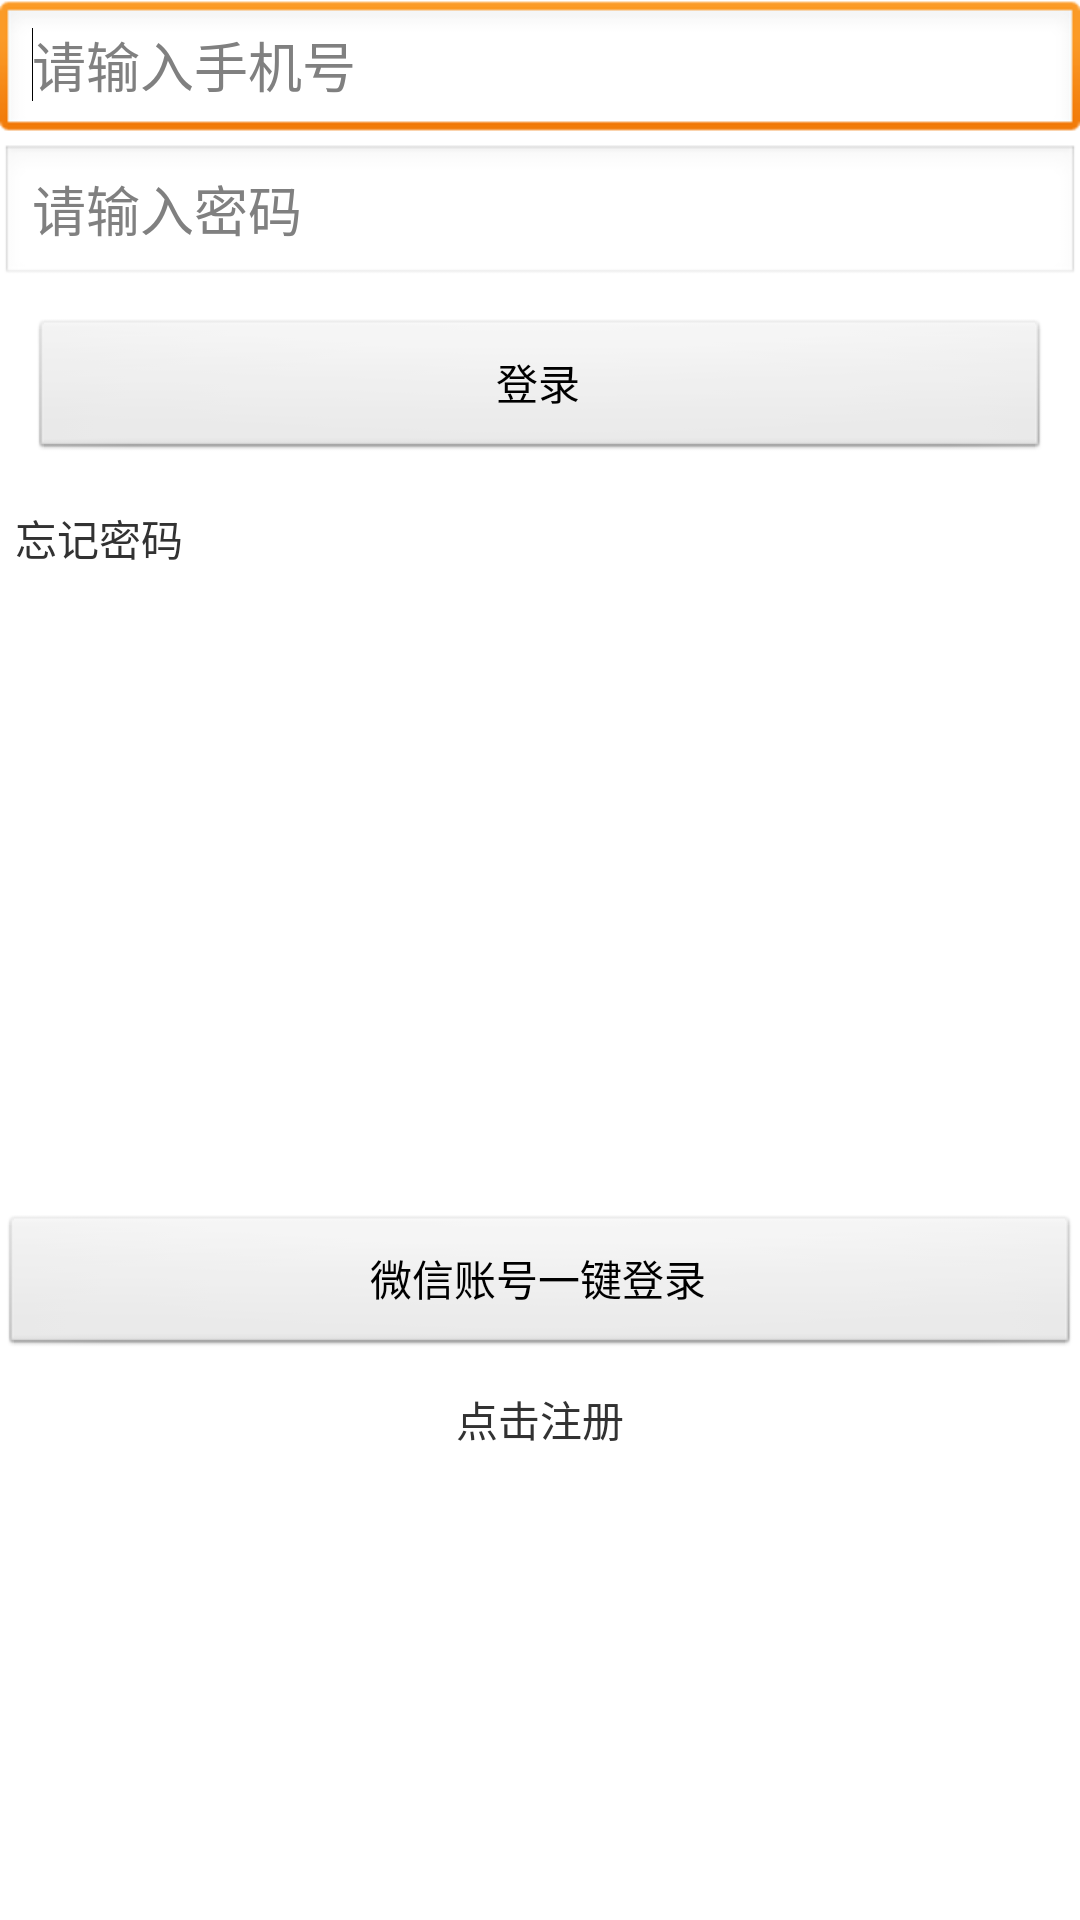

Android layout source for this screen:
<!-- AndroidManifest.xml: application theme AppTheme -->
<!-- res/layout/logon.xml -->
<?xml version="1.0" encoding="utf-8"?>
<LinearLayout xmlns:android="http://schemas.android.com/apk/res/android"
    android:layout_width="match_parent"
    android:layout_height="match_parent"
    android:orientation="vertical" >

    <EditText
        android:id="@+id/logon_name"
        android:layout_width="match_parent"
        android:layout_height="wrap_content"
        android:hint="请输入手机号"
        android:ems="10" >

        <requestFocus />
    </EditText>

    <RelativeLayout 
        android:layout_width="match_parent"
        android:layout_height="wrap_content" >

        <EditText
            android:id="@+id/logon_password"
            android:layout_width="match_parent"
            android:layout_height="wrap_content"
            android:password="true"
            android:hint="请输入密码"
             />


    </RelativeLayout>

    <Button
        android:id="@+id/login_login_btn"
        android:layout_width="match_parent"
        android:layout_height="wrap_content"
        android:layout_margin="10dip"
        android:clickable="false"
        android:text="登录" />

    <TextView 
        android:id="@+id/forgetpassword"
        android:layout_width="wrap_content"
        android:layout_height="wrap_content"
        android:layout_margin="5dip"
        android:clickable="true"
        android:text="忘记密码"/>
    
    <Button
        android:id="@+id/login_weixindenglu_btn"
        android:layout_width="match_parent"
        android:layout_height="wrap_content"
        android:layout_marginTop="210dip"
        android:text="微信账号一键登录" />
    

    <TextView
        android:id="@+id/login_zhuce"
        android:layout_width="match_parent"
        android:layout_height="wrap_content"
        android:layout_marginTop="10dip"
        android:gravity="center"
        android:clickable="true"
        android:text="点击注册" />

</LinearLayout>
<!-- resources referenced by this layout -->
<resources>
  <style name="AppTheme" parent="AppBaseTheme">
          
      </style>
  <style name="AppBaseTheme" parent="android:Theme.Light">
          
      </style>
</resources>
